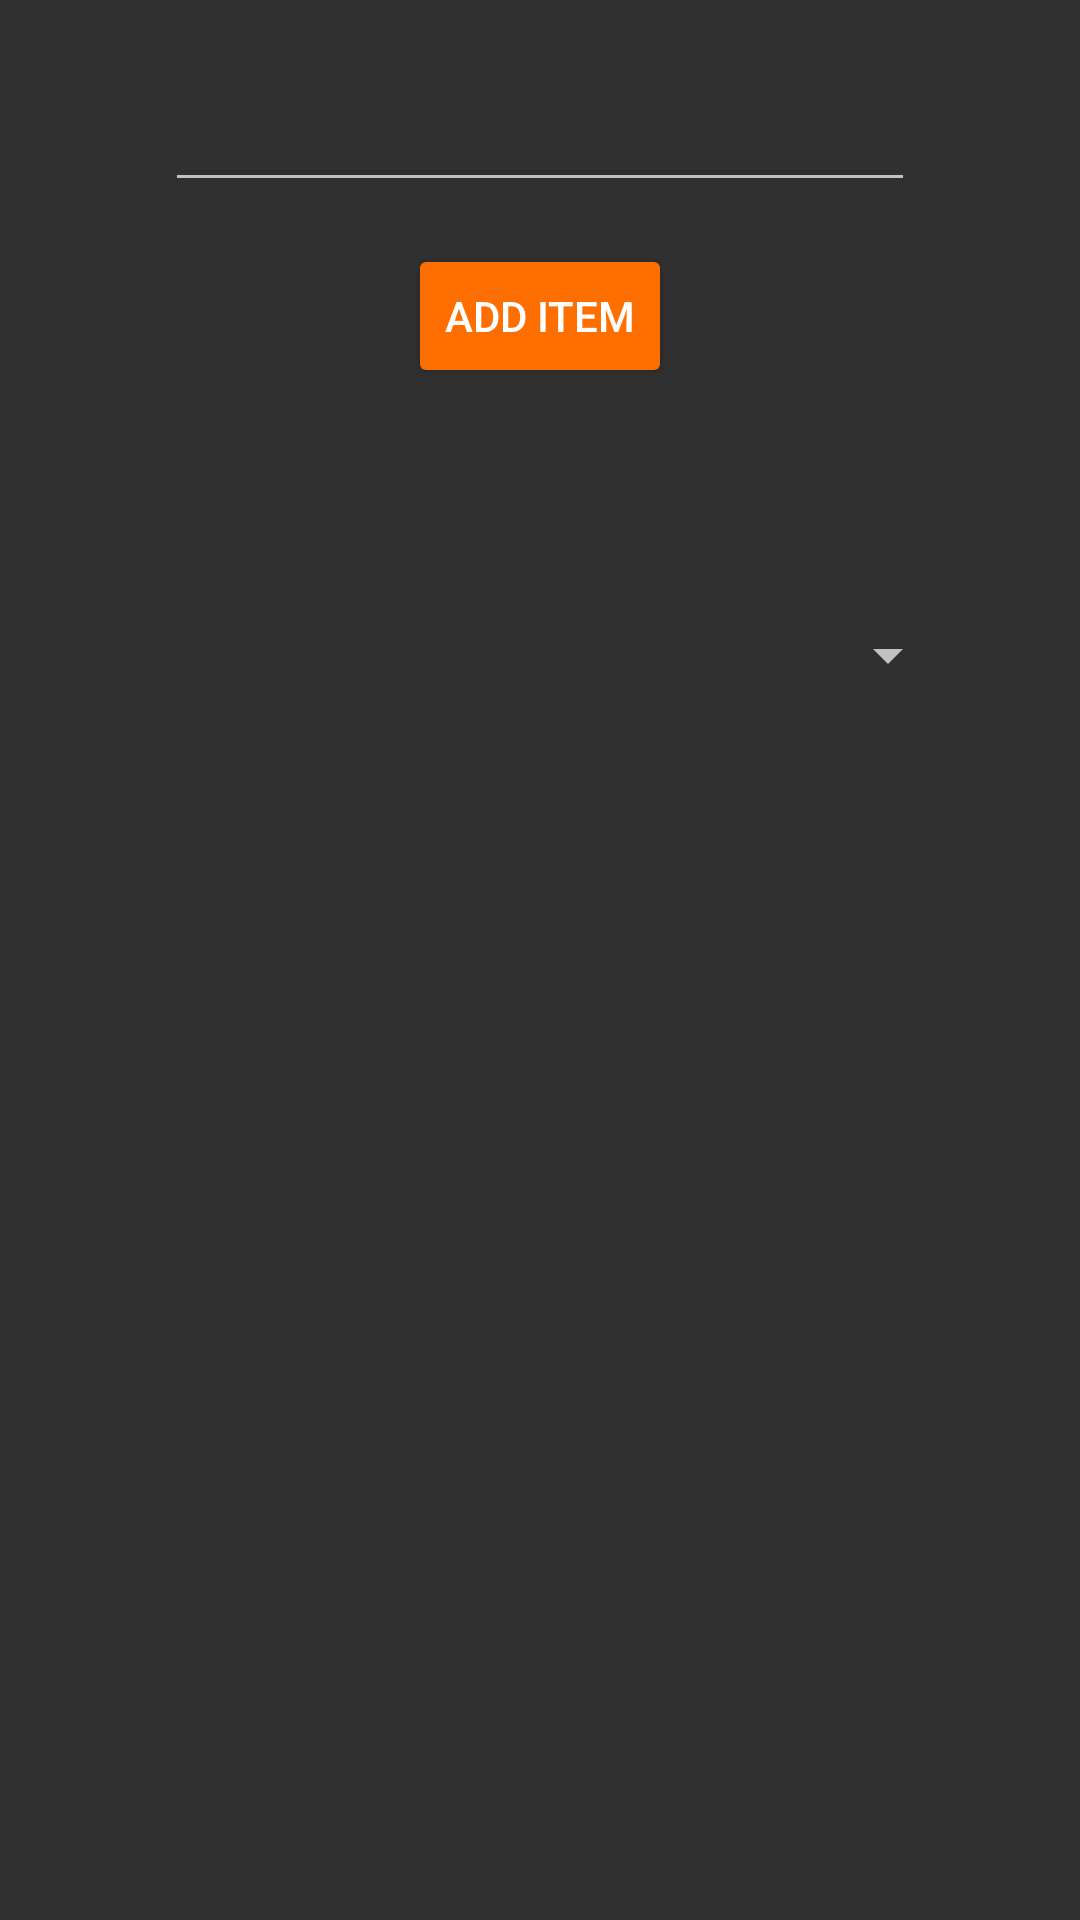

Layout XML and referenced resources for this Android screen:
<!-- AndroidManifest.xml: application theme AppTheme -->
<!-- res/layout/windowtest.xml -->
<?xml version="1.0" encoding="utf-8"?>
<RelativeLayout xmlns:android="http://schemas.android.com/apk/res/android"
    xmlns:app="http://schemas.android.com/apk/res-auto"
    xmlns:tools="http://schemas.android.com/tools"
    android:layout_width="match_parent"
    android:layout_height="match_parent"
    tools:context="com.tigertown.conosco.WindowTest" >

    <EditText
        android:id="@+id/inputLabel"
        android:layout_width="250dp"
        android:layout_height="wrap_content"
        android:layout_alignParentTop="true"
        android:layout_centerHorizontal="true"
        android:layout_marginTop="26dp"
        android:ems="10"
        android:inputType="textPersonName" />

    <Button
        android:id="@+id/btnAdd"
        android:layout_width="wrap_content"
        android:layout_height="wrap_content"
        android:layout_below="@+id/inputLabel"
        android:layout_centerHorizontal="true"
        android:layout_marginTop="14dp"
        android:text="Add Item" />

    <Spinner
        android:id="@+id/spinner"
        android:layout_width="280dp"
        android:layout_height="wrap_content"
        android:layout_below="@+id/btnAdd"
        android:layout_centerHorizontal="true"
        android:layout_marginTop="77dp" />
</RelativeLayout>
<!-- resources referenced by this layout -->
<resources>
  <style name="AppTheme" parent="Theme.AppCompat">
          
          <item name="colorPrimary">@color/orange</item>
          
          <item name="colorPrimaryDark">@color/d_orange</item>
          		
          <item name="colorAccent">@color/orange</item>
          
          <item name="colorButtonNormal">@color/orange</item>
          
          <item name="android:listViewStyle">@style/BetterSizeListView</item>
  	</style>
  <color name="orange">#ff6f00</color>
  <color name="d_orange">#c43e00</color>
  <style name="BetterSizeListView" parent="android:style/Widget.ListView">
          
          <item name="android:divider">@color/orange</item>
          <item name="android:dividerHeight">1dp</item>
          
          <item name="android:drawSelectorOnTop">false</item>
          <item name="android:cacheColorHint">#00000000</item>
  		<item name="android:textSize">16sp</item>
      </style>
</resources>
